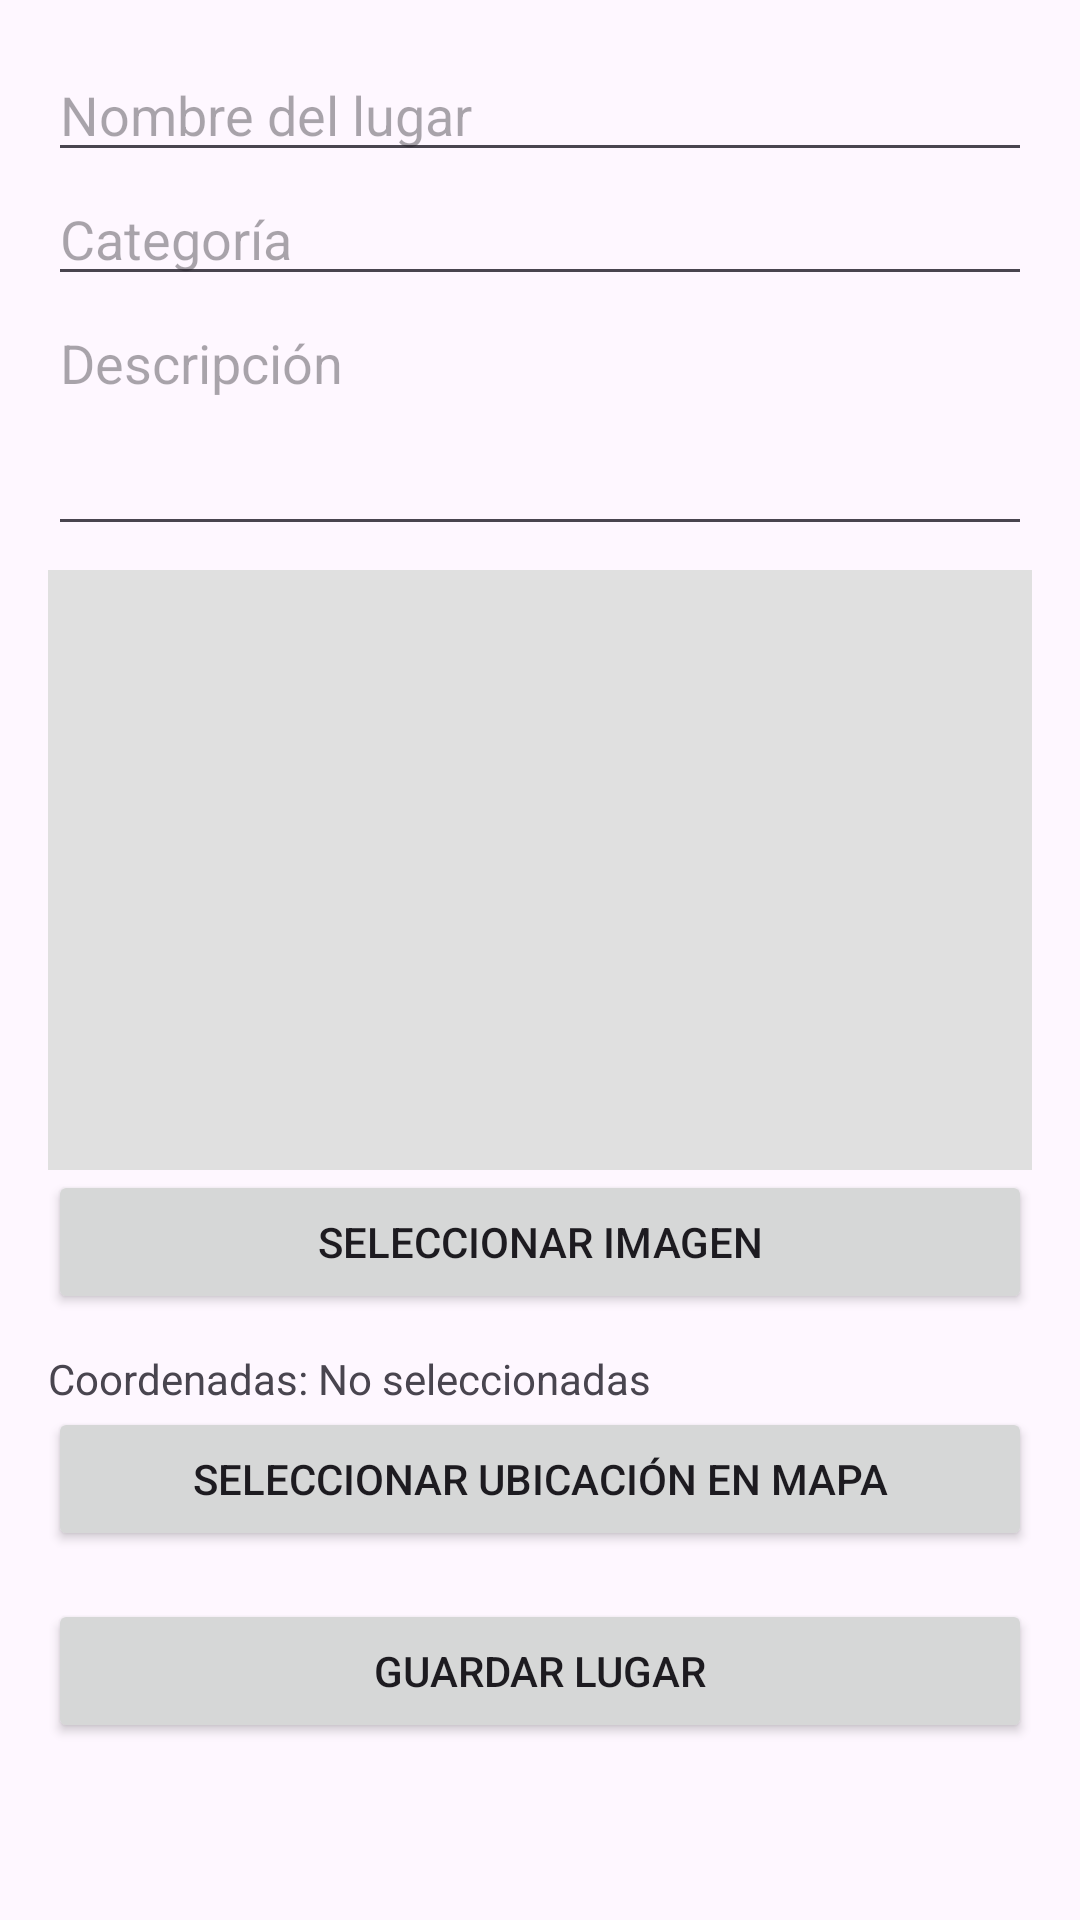

Here is an Android app screen rendered from its layout file. Give the layout XML and the strings, colors and styles it references.
<!-- AndroidManifest.xml: application theme Theme.TravelGO -->
<!-- res/layout/activity_add_lugar.xml -->
<?xml version="1.0" encoding="utf-8"?>
<ScrollView xmlns:android="http://schemas.android.com/apk/res/android"
    android:layout_width="match_parent"
    android:layout_height="match_parent"
    android:padding="16dp">

    <LinearLayout
        android:layout_width="match_parent"
        android:layout_height="wrap_content"
        android:orientation="vertical">

        
        <EditText
            android:id="@+id/etNombre"
            android:layout_width="match_parent"
            android:layout_height="wrap_content"
            android:hint="Nombre del lugar"
            android:inputType="textPersonName" />

        
        <EditText
            android:id="@+id/etCategoria"
            android:layout_width="match_parent"
            android:layout_height="wrap_content"
            android:hint="Categoría"
            android:inputType="text" />

        
        <EditText
            android:id="@+id/etDescripcion"
            android:layout_width="match_parent"
            android:layout_height="wrap_content"
            android:hint="Descripción"
            android:inputType="textMultiLine"
            android:lines="3"
            android:gravity="top" />

        
        <ImageView
            android:id="@+id/imgPreview"
            android:layout_width="match_parent"
            android:layout_height="200dp"
            android:scaleType="centerCrop"
            android:adjustViewBounds="true"
            android:layout_marginTop="8dp"
            android:background="#E0E0E0"
            android:contentDescription="Imagen seleccionada" />


        <Button
            android:id="@+id/btnSeleccionarImagen"
            android:layout_width="match_parent"
            android:layout_height="wrap_content"
            android:text="Seleccionar Imagen" />

        
        <TextView
            android:id="@+id/tvCoordenadas"
            android:layout_width="match_parent"
            android:layout_height="wrap_content"
            android:text="Coordenadas: No seleccionadas"
            android:layout_marginTop="12dp" />

        <Button
            android:id="@+id/btnSeleccionarUbicacion"
            android:layout_width="match_parent"
            android:layout_height="wrap_content"
            android:text="Seleccionar ubicación en mapa" />

        
        <Button
            android:id="@+id/btnGuardarLugar"
            android:layout_width="match_parent"
            android:layout_height="wrap_content"
            android:text="Guardar Lugar"
            android:layout_marginTop="16dp" />

    </LinearLayout>
</ScrollView>
<!-- resources referenced by this layout -->
<resources>
  <style name="Theme.TravelGO" parent="Base.Theme.TravelGO" />
  <style name="Base.Theme.TravelGO" parent="Theme.Material3.DayNight.NoActionBar">
          
          
      </style>
</resources>
